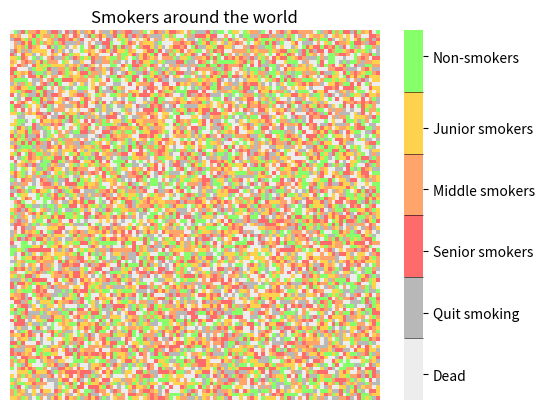

Write the Python code that produced this figure.
import numpy as np
import seaborn as sns
import matplotlib.pyplot as plt
from matplotlib import animation

fig = plt.figure("Smokers world")
data = np.random.rand(100, 100)
ax = sns.heatmap(data, square=True, cmap=[
                 "#ededed", "#b8b8b8", "#ff6b6b", "#ffa46b", "#ffd24d", "#86ff6b"], cbar_kws={"drawedges": True})
ax.set(xticklabels=[], yticklabels=[])
ax.tick_params(bottom=False, left=False)
c_bar = ax.collections[0].colorbar
c_bar.set_ticks([0.07, 1/6+0.07, 2/6+0.07, 3/6+0.07, 4/6+0.07, 1-0.07])
c_bar.set_ticklabels(
    ['Dead', 'Quit smoking', 'Senior smokers', 'Middle smokers', 'Junior smokers', 'Non-smokers'])
plt.title("Smokers around the world")


def init():
    return


def animate(i):
    data = np.random.rand(100, 100)
    ax = sns.heatmap(data, square=True, cbar=False, cmap=[
        "#ededed", "#b8b8b8", "#ff6b6b", "#ffa46b", "#ffd24d", "#86ff6b"], cbar_kws={"drawedges": True})
    ax.set(xticklabels=[], yticklabels=[])
    ax.tick_params(bottom=False, left=False)


anim = animation.FuncAnimation(
    fig, animate, init_func=init, frames=100, repeat=True)
plt.show()
